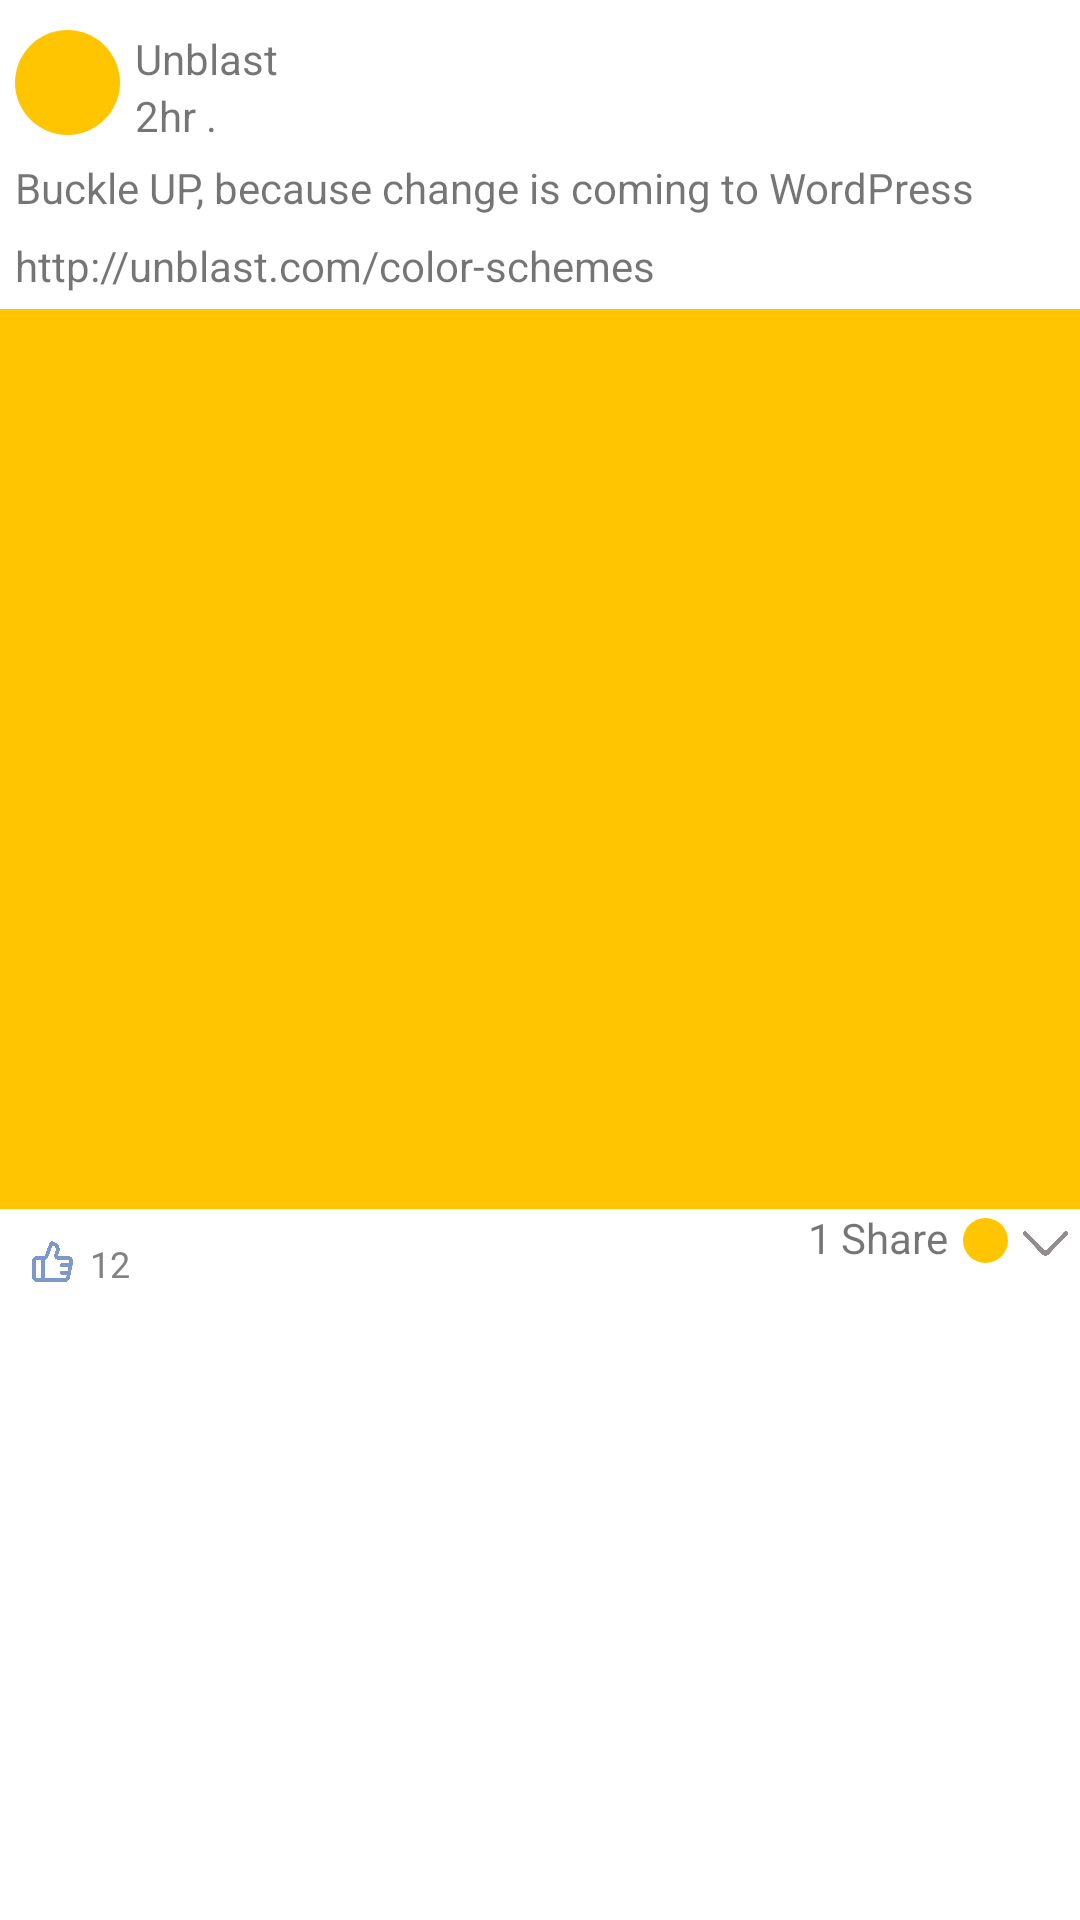

Layout XML and referenced resources for this Android screen:
<!-- AndroidManifest.xml: application theme Theme.FacebookTimeLine -->
<!-- res/layout/activity_post.xml -->
<?xml version="1.0" encoding="utf-8"?>
<androidx.constraintlayout.widget.ConstraintLayout xmlns:android="http://schemas.android.com/apk/res/android"
    android:layout_width="match_parent"
    android:layout_height="wrap_content"
    xmlns:app="http://schemas.android.com/apk/res-auto"
    android:layout_marginBottom="10dp"
    >

    <ImageView
        android:id="@+id/circle_avatar"
        android:layout_width="35dp"
        android:layout_height="35dp"
        android:src="@drawable/circleavatar"
        android:layout_marginTop="10dp"
        android:layout_marginStart="5dp"
        app:layout_constraintStart_toStartOf="parent"
        app:layout_constraintEnd_toStartOf="@+id/unblast"
        app:layout_constraintTop_toTopOf="parent"
        />
    <TextView
        android:id="@+id/unblast"
        android:layout_width="wrap_content"
        android:layout_height="wrap_content"
        android:layout_marginTop="10dp"
        android:layout_marginStart="5dp"
        android:text="Unblast"
        app:layout_constraintStart_toEndOf="@id/circle_avatar"
        app:layout_constraintTop_toTopOf="parent"
        app:layout_constraintBottom_toTopOf="@+id/posttime"
        />

    <TextView
        android:id="@+id/posttime"
        android:layout_width="wrap_content"
        android:layout_height="wrap_content"
        android:layout_marginStart="5dp"
        android:text="2hr ."
        app:layout_constraintStart_toEndOf="@id/circle_avatar"
        app:layout_constraintTop_toBottomOf="@+id/unblast"
        app:layout_constraintEnd_toStartOf="@id/worldicon"
        />
    <ImageView
        android:id="@+id/worldicon"
        android:layout_width="15dp"
        android:layout_height="11dp"
        android:layout_marginTop="5dp"
        android:layout_marginStart="5dp"
        android:src="@drawable/world"
        app:layout_constraintStart_toEndOf="@+id/posttime"
        app:layout_constraintTop_toBottomOf="@+id/unblast" />

    <TextView
        android:id="@+id/description"
        android:layout_width="wrap_content"
        android:layout_height="wrap_content"
        android:layout_margin="5dp"
        android:text="Buckle UP, because change is coming to WordPress"
        app:layout_constraintStart_toStartOf="parent"
        app:layout_constraintTop_toBottomOf="@id/posttime" />

    <TextView
        android:id="@+id/linktext"
        android:layout_width="wrap_content"
        android:layout_height="wrap_content"
        android:layout_margin="5dp"
        android:paddingTop="2dp"
        android:text="http://unblast.com/color-schemes"
        app:layout_constraintStart_toStartOf="parent"
        app:layout_constraintTop_toBottomOf="@+id/description" />

    <ImageView
        android:id="@+id/postimage"
        android:layout_width="match_parent"
        android:layout_height="300dp"
        android:layout_marginTop="5dp"
        android:src="@drawable/postimagecontainer"
        app:layout_constraintStart_toStartOf="parent"
        app:layout_constraintTop_toBottomOf="@+id/linktext" />

    <ImageView
        android:id="@+id/likeimage"
        android:layout_width="15dp"
        android:layout_height="15dp"
        android:layout_marginStart="10dp"
        android:layout_marginTop="10dp"
        android:src="@drawable/likebutton"
        app:layout_constraintStart_toStartOf="parent"
        app:layout_constraintTop_toBottomOf="@+id/postimage" />

    <TextView
        android:id="@+id/likecount"
        android:layout_width="wrap_content"
        android:layout_height="wrap_content"
        android:layout_marginStart="5dp"
        android:layout_marginTop="10dp"
        android:text="12"
        android:textColor="#838182"
        android:textSize="12sp"
        app:layout_constraintStart_toEndOf="@+id/likeimage"
        app:layout_constraintTop_toBottomOf="@id/postimage" />

    <TextView
        android:id="@+id/sharecount"
        android:layout_width="wrap_content"
        android:layout_height="wrap_content"
        android:text="1"
        app:layout_constraintTop_toBottomOf="@id/postimage"
        app:layout_constraintEnd_toStartOf="@id/sharetext"
        android:layout_marginEnd="3dp"
        />

    <TextView
        android:id="@+id/sharetext"
        android:layout_width="wrap_content"
        android:layout_height="wrap_content"
        android:text="Share"
        app:layout_constraintEnd_toStartOf="@id/miniavater"
        app:layout_constraintTop_toBottomOf="@id/postimage"
        android:layout_marginEnd="5dp"
        />
    <ImageView
        android:id="@+id/miniavater"
        android:layout_width="15dp"
        android:layout_height="15dp"
        android:src="@drawable/circleavatar"
        android:layout_marginEnd="5dp"
        android:layout_marginTop="3dp"
        app:layout_constraintTop_toBottomOf="@id/postimage"
        app:layout_constraintEnd_toStartOf="@id/arrowdown"
        />
    <ImageView
        android:id="@+id/arrowdown"
        android:layout_width="15dp"
        android:layout_height="15dp"
        android:src="@drawable/arrow_down"
        android:layout_marginTop="4dp"
        android:layout_marginEnd="4dp"
        app:layout_constraintTop_toBottomOf="@id/postimage"
        app:layout_constraintEnd_toEndOf="parent"
        />
</androidx.constraintlayout.widget.ConstraintLayout>
<!-- resources referenced by this layout -->
<resources>
  <!-- drawable arrow_down: png bitmap (drawable, 24539 bytes) -->
  <!-- drawable circleavatar (drawable) -->
  <?xml version="1.0" encoding="utf-8"?>
  <shape xmlns:android="http://schemas.android.com/apk/res/android"
      android:shape="rectangle"
      >
      <solid android:color="#ffc501"/>
      <corners android:radius="250dp"/>
  </shape>
  <!-- drawable likebutton: png bitmap (drawable, 81516 bytes) -->
  <!-- drawable postimagecontainer (drawable) -->
  <?xml version="1.0" encoding="utf-8"?>
  <shape xmlns:android="http://schemas.android.com/apk/res/android"
      android:shape="rectangle"
      >
      <solid android:color="#ffc501"/>
  </shape>
  <style name="Theme.FacebookTimeLine" parent="Theme.MaterialComponents.DayNight.NoActionBar">
          
          <item name="colorPrimary">@color/purple_500</item>
          <item name="colorPrimaryVariant">@color/purple_700</item>
          <item name="colorOnPrimary">@color/white</item>
          
          <item name="colorSecondary">@color/teal_200</item>
          <item name="colorSecondaryVariant">@color/teal_700</item>
          <item name="colorOnSecondary">@color/black</item>
          
          <item name="android:statusBarColor">?attr/colorPrimaryVariant</item>
          
      </style>
  <color name="purple_500">#FF6200EE</color>
  <color name="purple_700">#FF3700B3</color>
  <color name="white">#FFFFFFFF</color>
  <color name="teal_200">#FF03DAC5</color>
  <color name="teal_700">#FF018786</color>
  <color name="black">#FF000000</color>
</resources>
